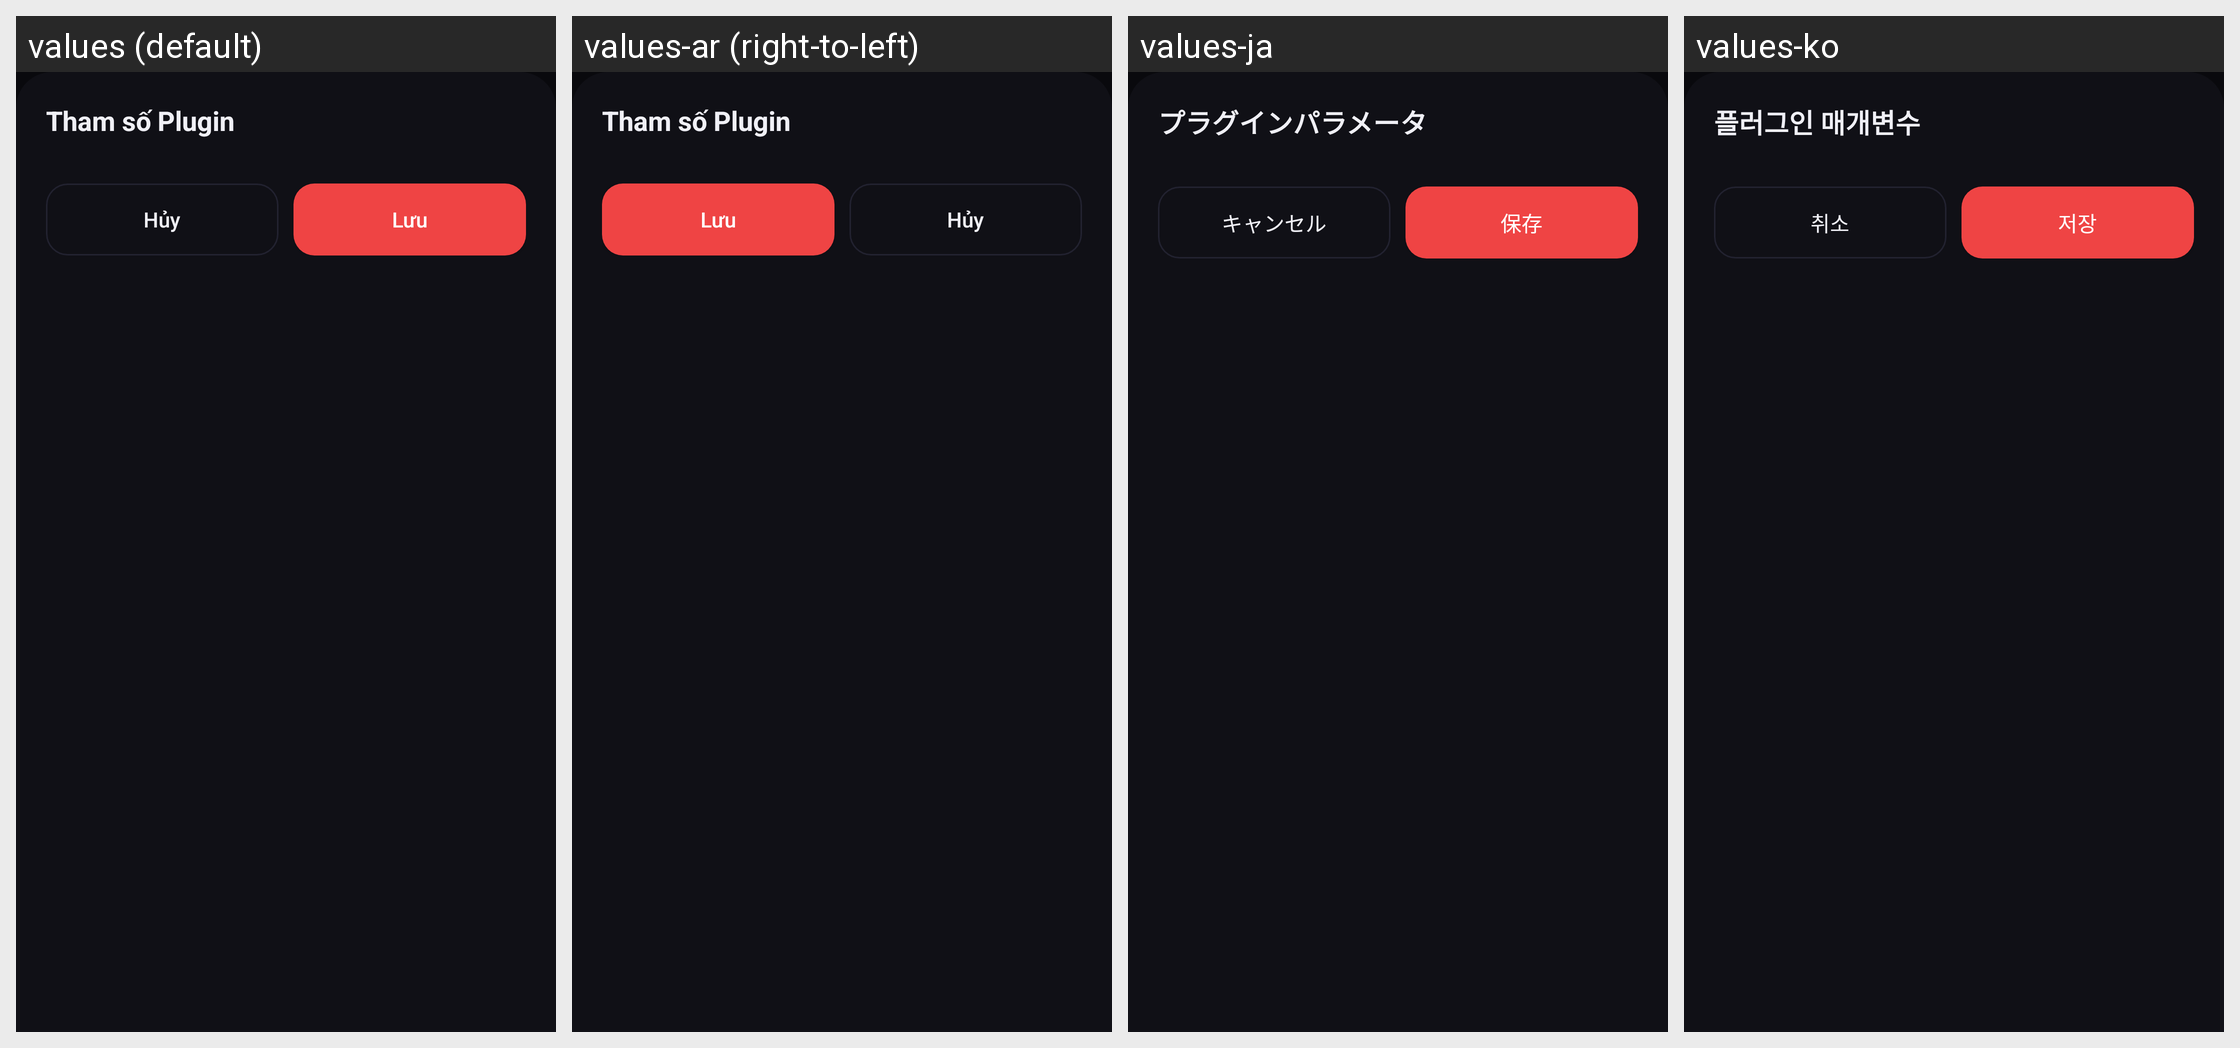

Here is an Android app screen in its default locale and in the app's own translations. Write out the translated-string differences for the strings that appear on this screen.
Android screen res/layout/sheet_plugin_parameters.xml rendered under 4 locales, left to right: values (default), values-ar (right-to-left), values-ja, values-ko. Device: Nexus 5 (rendered at 1080×1920; each locale shown at half size, 540×960, under a caption strip naming it); theme Theme.MinHub.
Other locales in the repository, not shown: values-af, values-am, values-as, values-az, values-be, values-bg, values-bn, values-bs, values-ca, values-cs, values-da, values-de, values-el, values-en, values-en-rGB, values-es, values-es-rUS, values-et, values-eu, values-fa, values-fi, values-fr, values-fr-rCA, values-gl, values-gu, values-hi, values-hr, values-hu, values-hy, values-in, values-is, values-it, values-iw, values-ka, values-kk, values-km, values-kn, values-ky, values-lo, values-lt, values-lv, values-mk, values-ml, values-mn, values-mr, values-ms, values-my, values-nb, values-ne, values-nl, values-or, values-pa, values-pl, values-pt, values-pt-rBR, values-pt-rPT, values-ro, values-ru, values-si, values-sk, values-sl, values-sq, values-sr, values-sv, values-sw, values-ta, values-te, values-th, values-tl, values-tr, values-uk, values-ur, values-uz, values-vi, values-zh, values-zh-rCN, values-zh-rHK, values-zh-rTW, values-zu.
Strings drawn on this screen, with the default value and each locale's value (text and hints the layout hard-codes, and strings that could not be matched under every locale, appear in the picture but are not listed):

game_detail_plugin_parameters_title
  values: Tham số Plugin
  values-ar: Tham số Plugin  [not translated; the default value is used]
  values-ja: プラグインパラメータ
  values-ko: 플러그인 매개변수

action_cancel
  values: Hủy
  values-ar: Hủy  [not translated; the default value is used]
  values-ja: キャンセル
  values-ko: 취소

action_save
  values: Lưu
  values-ar: Lưu  [not translated; the default value is used]
  values-ja: 保存
  values-ko: 저장
